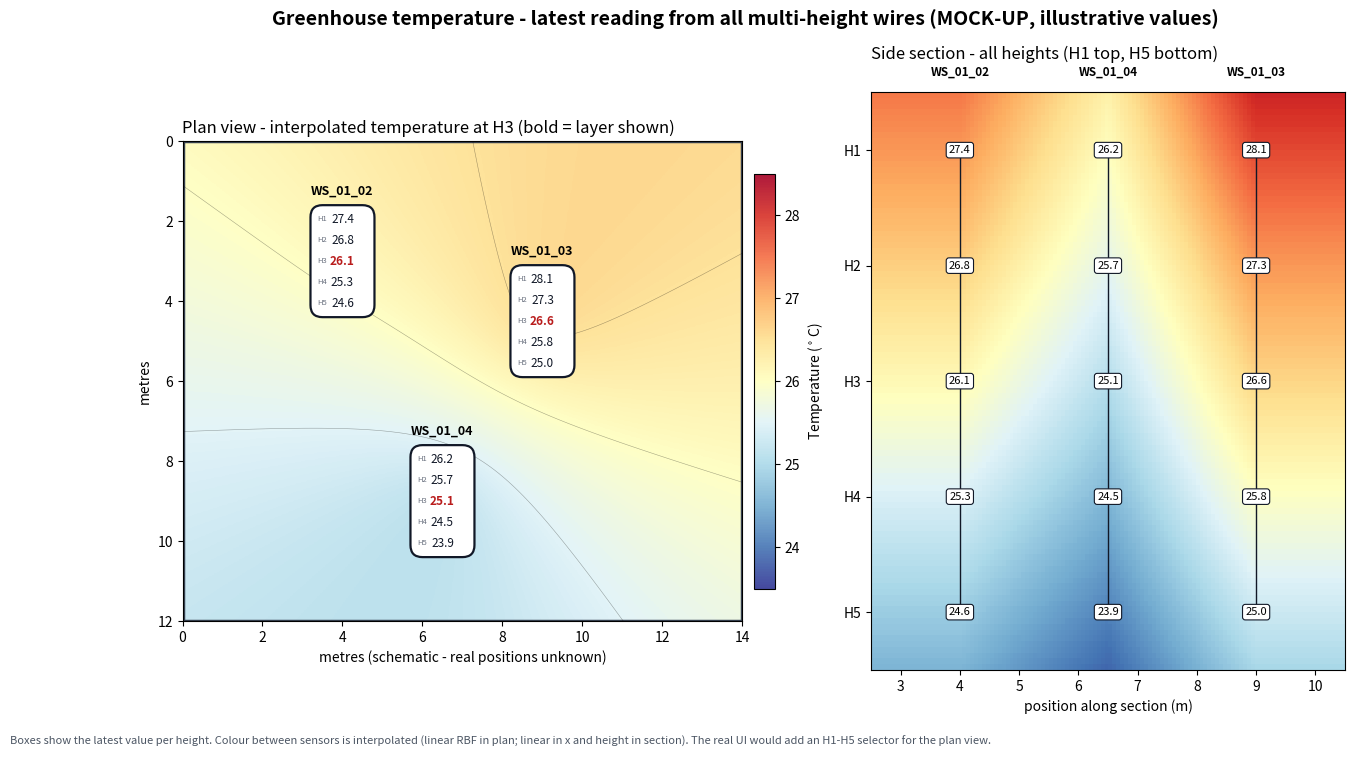

Generate this figure with matplotlib: (Note: this script raises an exception after producing the figure.)
"""Generates multi-height-2d-temperature.png: a MOCK-UP (illustrative values).

Run from the repo root: python docs/mockups/multi_height_2d_temperature.py
"""

import matplotlib
import numpy as np

matplotlib.use("Agg")
import matplotlib.pyplot as plt
from matplotlib.patches import FancyBboxPatch, Rectangle
from scipy.interpolate import RBFInterpolator

# Latest temperature (deg C) per wire, heights H1 (top) .. H5 (bottom).
# Positions are schematic: the real layout is unknown (sensors a few metres apart).
wires = {
    "WS_01_02": ((4.0, 3.0), [27.4, 26.8, 26.1, 25.3, 24.6]),
    "WS_01_03": ((9.0, 4.5), [28.1, 27.3, 26.6, 25.8, 25.0]),
    "WS_01_04": ((6.5, 9.0), [26.2, 25.7, 25.1, 24.5, 23.9]),
}
W, H, SEL = 14, 12, 2  # greenhouse extent (m), height layer shown in plan (H3)
pts = np.array([p for p, _ in wires.values()])
cmap, vmin, vmax = "RdYlBu_r", 23.5, 28.5


def field(h, xs, ys):
    vals = np.array([v[h] for _, v in wires.values()])
    f = RBFInterpolator(pts, vals, kernel="linear")
    return f(np.stack([xs.ravel(), ys.ravel()], 1)).reshape(xs.shape)


fig = plt.figure(figsize=(15, 7.5), facecolor="white")
gs = fig.add_gridspec(1, 2, width_ratios=[1.25, 1], wspace=0.18)

# Plan view
ax = fig.add_subplot(gs[0])
xs, ys = np.meshgrid(np.linspace(0, W, 200), np.linspace(0, H, 170))
z = field(SEL, xs, ys)
im = ax.imshow(z, extent=[0, W, H, 0], cmap=cmap, vmin=vmin, vmax=vmax, alpha=0.9)
ax.contour(xs, ys, z, levels=np.arange(23.5, 29, 0.5), colors="k", linewidths=0.4, alpha=0.35)
ax.add_patch(Rectangle((0, 0), W, H, fill=False, lw=2.5, ec="#374151"))
for name, ((x, y), v) in wires.items():
    ax.add_patch(
        FancyBboxPatch(
            (x - 0.75, y - 1.35), 1.5, 2.7,
            boxstyle="round,pad=0.05,rounding_size=.3",
            fc="white", ec="#111827", lw=1.6, zorder=5,
        )
    )
    for i, t in enumerate(v):
        yy = y - 1.05 + i * 0.525
        ax.text(x, yy, f"{t:.1f}", ha="center", va="center", fontsize=8.5, zorder=6,
                weight="bold" if i == SEL else "normal",
                color="#b91c1c" if i == SEL else "#111827")
        ax.text(x - 0.62, yy, f"H{i + 1}", ha="left", va="center", fontsize=5.5,
                color="#6b7280", zorder=6)
    ax.text(x, y - 1.6, name, ha="center", va="bottom", fontsize=9, weight="bold", zorder=6)
ax.set_xlim(0, W)
ax.set_ylim(H, 0)
ax.set_aspect("equal")
ax.set_xlabel("metres (schematic - real positions unknown)")
ax.set_ylabel("metres")
ax.set_title(f"Plan view - interpolated temperature at H{SEL + 1} (bold = layer shown)",
             loc="left", fontsize=12)
cb = fig.colorbar(im, ax=ax, fraction=0.035, pad=0.02)
cb.set_label(r"Temperature ($^\circ$C)")

# Side section through all wires, ordered by x
ax2 = fig.add_subplot(gs[1])
order = sorted(wires.items(), key=lambda kv: kv[1][0][0])
px = np.array([p[0] for _, (p, _) in order])
pv = np.array([v for _, (_, v) in order])
hx = np.linspace(px.min() - 1.5, px.max() + 1.5, 120)
hy = np.linspace(0, 4, 100)
sec = np.empty((len(hy), len(hx)))
for j, x in enumerate(hx):
    col = [np.interp(x, px, pv[:, k]) for k in range(5)]
    sec[:, j] = np.interp(hy, np.arange(5), col)
ax2.imshow(sec, extent=[hx[0], hx[-1], 4.5, -0.5], aspect="auto", cmap=cmap, vmin=vmin, vmax=vmax)
for name, ((x, _), v) in order:
    ax2.plot([x] * 5, range(5), color="#111827", lw=1)
    for i, t in enumerate(v):
        ax2.text(x, i, f"{t:.1f}", ha="center", va="center", fontsize=8, zorder=6,
                 bbox=dict(boxstyle="round,pad=.25", fc="white", ec="#111827", lw=0.8))
    ax2.text(x, -0.62, name, ha="center", va="bottom", fontsize=8.5, weight="bold")
ax2.set_yticks(range(5))
ax2.set_yticklabels([f"H{i + 1}" for i in range(5)])
ax2.set_ylim(4.5, -0.5)
ax2.set_xlabel("position along section (m)")
ax2.set_title("Side section - all heights (H1 top, H5 bottom)", loc="left", fontsize=12, pad=24)

fig.suptitle("Greenhouse temperature - latest reading from all multi-height wires "
             "(MOCK-UP, illustrative values)", fontsize=14, weight="bold", y=0.99)
fig.text(0.01, 0.01,
         "Boxes show the latest value per height. Colour between sensors is interpolated "
         "(linear RBF in plan; linear in x and height in section). "
         "The real UI would add an H1-H5 selector for the plan view.",
         fontsize=8, color="#4b5563")
fig.savefig("docs/mockups/multi-height-2d-temperature.png", dpi=130, bbox_inches="tight")
